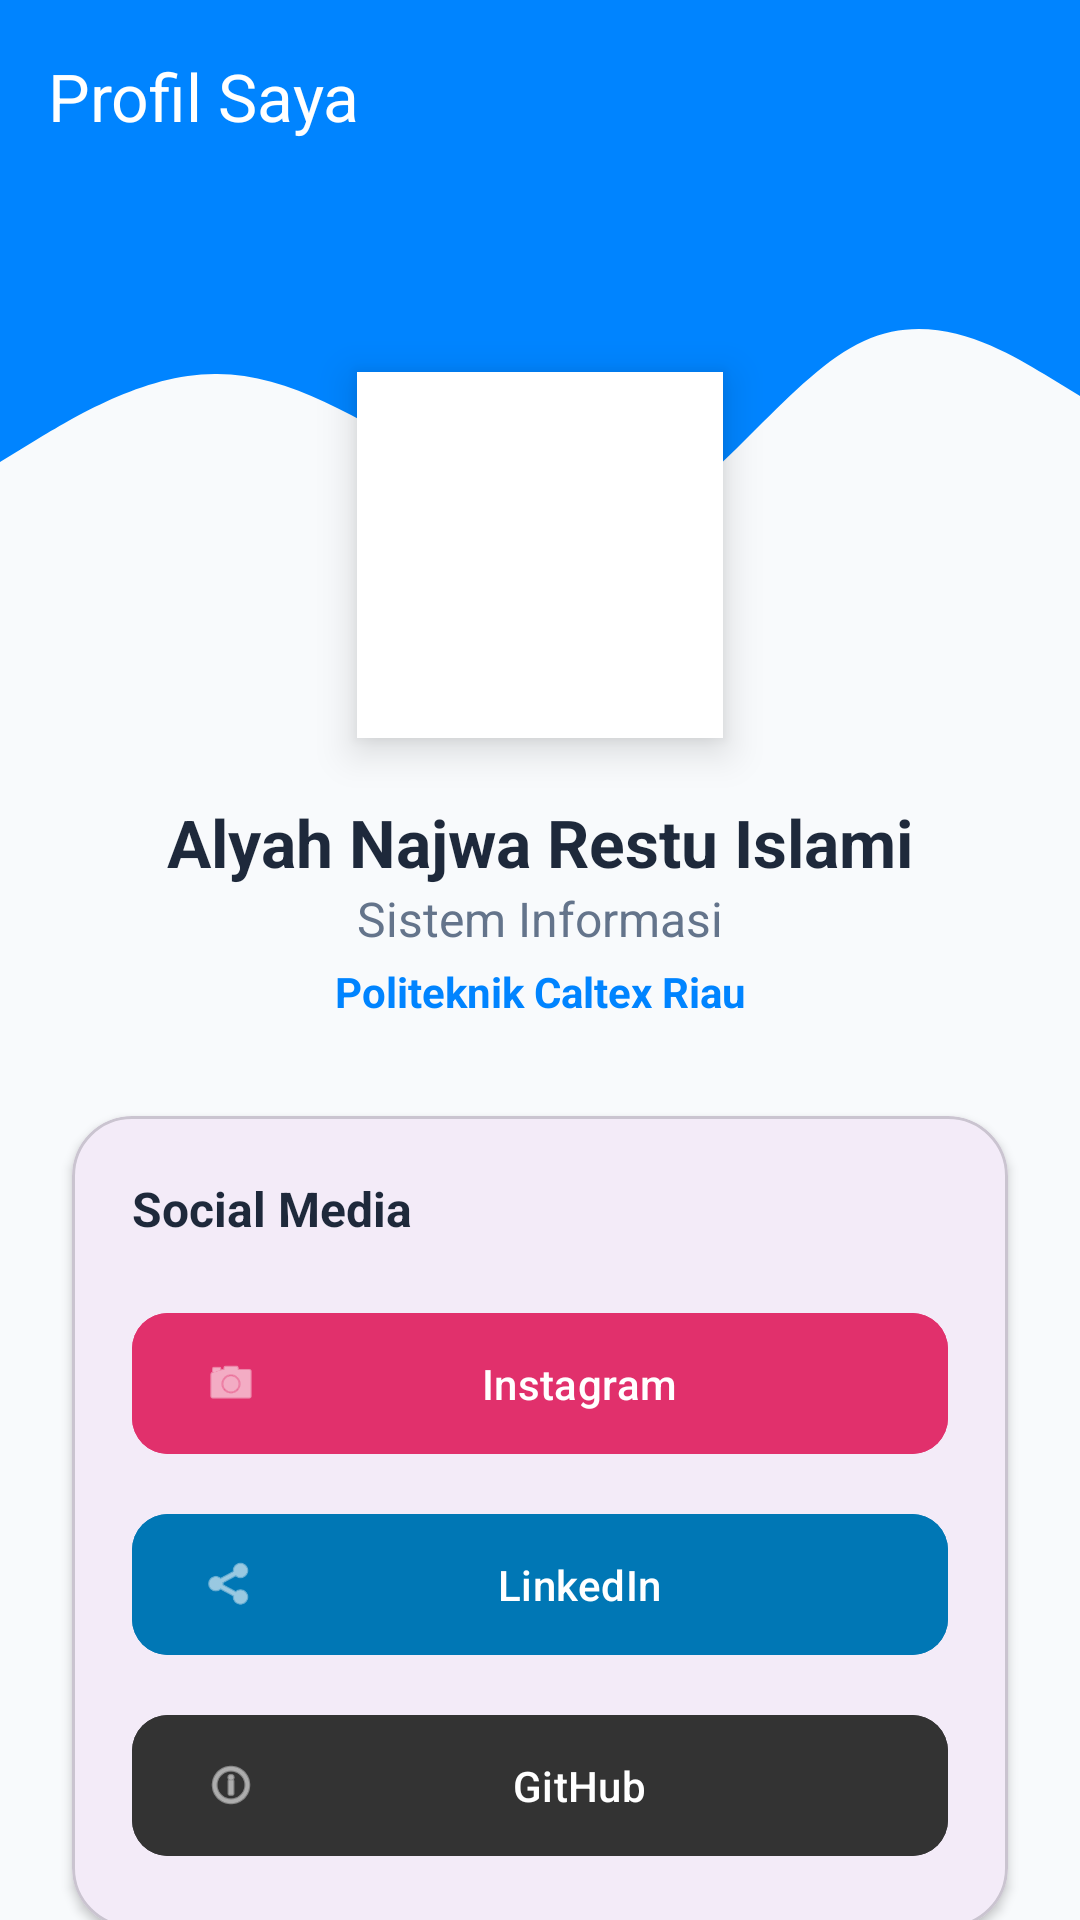

Here is an Android app screen rendered from its layout file. Give the layout XML and the strings, colors and styles it references.
<!-- AndroidManifest.xml: application theme Theme.Alyahcat -->
<!-- res/layout/fragment_profile.xml -->
<?xml version="1.0" encoding="utf-8"?>
<androidx.core.widget.NestedScrollView xmlns:android="http://schemas.android.com/apk/res/android"
    xmlns:app="http://schemas.android.com/apk/res-auto"
    xmlns:tools="http://schemas.android.com/tools"
    android:layout_width="match_parent"
    android:layout_height="match_parent"
    android:background="#F8FAFC"
    tools:context=".Profile.ProfileFragment">

    <androidx.constraintlayout.widget.ConstraintLayout
        android:layout_width="match_parent"
        android:layout_height="wrap_content"
        android:paddingBottom="40dp">

        <View
            android:id="@+id/headerView"
            android:layout_width="match_parent"
            android:layout_height="220dp"
            android:background="@drawable/bg_header_wave"
            app:layout_constraintTop_toTopOf="parent" />

        <androidx.appcompat.widget.Toolbar
            android:id="@+id/toolbar"
            android:layout_width="match_parent"
            android:layout_height="?attr/actionBarSize"
            android:background="@android:color/transparent"
            app:layout_constraintTop_toTopOf="parent"
            app:title="Profil Saya"
            app:titleTextColor="@android:color/white" />

        <com.google.android.material.imageview.ShapeableImageView
            android:id="@+id/ivProfile"
            android:layout_width="130dp"
            android:layout_height="130dp"
            android:layout_marginTop="120dp"
            android:background="#FFFFFF"
            android:padding="4dp"
            android:scaleType="centerCrop"
            android:src="@drawable/alyah"
            android:elevation="8dp"
            app:layout_constraintEnd_toEndOf="parent"
            app:layout_constraintStart_toStartOf="parent"
            app:layout_constraintTop_toTopOf="parent"
            app:shapeAppearanceOverlay="@style/Widget.Material3.CircularProgressIndicator" />

        <TextView
            android:id="@+id/tvName"
            android:layout_width="wrap_content"
            android:layout_height="wrap_content"
            android:layout_marginTop="16dp"
            android:text="Alyah Najwa Restu Islami"
            android:textColor="#1E293B"
            android:textSize="22sp"
            android:textStyle="bold"
            app:layout_constraintEnd_toEndOf="parent"
            app:layout_constraintStart_toStartOf="parent"
            app:layout_constraintTop_toBottomOf="@+id/ivProfile" />

        <TextView
            android:id="@+id/tvProdi"
            android:layout_width="wrap_content"
            android:layout_height="wrap_content"
            android:text="Sistem Informasi"
            android:textColor="#64748B"
            android:textSize="16sp"
            app:layout_constraintEnd_toEndOf="parent"
            app:layout_constraintStart_toStartOf="parent"
            app:layout_constraintTop_toBottomOf="@+id/tvName" />

        <TextView
            android:id="@+id/tvKampus"
            android:layout_width="wrap_content"
            android:layout_height="wrap_content"
            android:layout_marginTop="4dp"
            android:text="Politeknik Caltex Riau"
            android:textColor="#0084FF"
            android:textStyle="bold"
            app:layout_constraintEnd_toEndOf="parent"
            app:layout_constraintStart_toStartOf="parent"
            app:layout_constraintTop_toBottomOf="@+id/tvProdi" />

        <com.google.android.material.card.MaterialCardView
            android:layout_width="match_parent"
            android:layout_height="wrap_content"
            android:layout_marginHorizontal="24dp"
            android:layout_marginTop="32dp"
            app:cardCornerRadius="20dp"
            app:cardElevation="2dp"
            app:layout_constraintTop_toBottomOf="@+id/tvKampus">

            <LinearLayout
                android:layout_width="match_parent"
                android:layout_height="wrap_content"
                android:orientation="vertical"
                android:padding="20dp">

                <TextView
                    android:layout_width="wrap_content"
                    android:layout_height="wrap_content"
                    android:layout_marginBottom="20dp"
                    android:text="Social Media"
                    android:textColor="#1E293B"
                    android:textSize="16sp"
                    android:textStyle="bold" />

                <com.google.android.material.button.MaterialButton
                    android:id="@+id/btnInstagram"
                    android:layout_width="match_parent"
                    android:layout_height="55dp"
                    android:layout_marginBottom="12dp"
                    android:backgroundTint="#E1306C"
                    android:text="Instagram"
                    android:textAllCaps="false"
                    android:textColor="@android:color/white"
                    app:cornerRadius="12dp"
                    app:icon="@android:drawable/ic_menu_camera" />

                <com.google.android.material.button.MaterialButton
                    android:id="@+id/btnLinkedIn"
                    android:layout_width="match_parent"
                    android:layout_height="55dp"
                    android:layout_marginBottom="12dp"
                    android:backgroundTint="#0077B5"
                    android:text="LinkedIn"
                    android:textAllCaps="false"
                    android:textColor="@android:color/white"
                    app:cornerRadius="12dp"
                    app:icon="@android:drawable/ic_menu_share" />

                <com.google.android.material.button.MaterialButton
                    android:id="@+id/btnGithub"
                    android:layout_width="match_parent"
                    android:layout_height="55dp"
                    android:backgroundTint="#333333"
                    android:text="GitHub"
                    android:textAllCaps="false"
                    android:textColor="@android:color/white"
                    app:cornerRadius="12dp"
                    app:icon="@android:drawable/ic_menu_info_details" />

            </LinearLayout>
        </com.google.android.material.card.MaterialCardView>
    </androidx.constraintlayout.widget.ConstraintLayout>
</androidx.core.widget.NestedScrollView>
<!-- resources referenced by this layout -->
<resources>
  <!-- drawable bg_header_wave (drawable) -->
  <?xml version="1.0" encoding="utf-8"?>
  <vector xmlns:android="http://schemas.android.com/apk/res/android"
      android:width="1440dp"
      android:height="320dp"
      android:viewportWidth="1440"
      android:viewportHeight="320">
      <path
          android:fillColor="#0084FF"
          android:pathData="M0,224L48,213.3C96,203,192,181,288,181.3C384,181,480,203,576,224C672,245,768,267,864,250.7C960,235,1056,181,1152,165.3C1248,149,1344,171,1392,181.3L1440,192L1440,0L1392,0C1344,0,1248,0,1152,0C1056,0,960,0,864,0C768,0,672,0,576,0C480,0,384,0,288,0C192,0,96,0,48,0L0,0Z" />
  </vector>
  <style name="Theme.Alyahcat" parent="Base.Theme.Alyahcat" />
  <style name="Base.Theme.Alyahcat" parent="Theme.Material3.DayNight.NoActionBar">
          
          <item name="colorPrimary">#6750A4</item>
          <item name="colorOnPrimary">#FFFFFF</item>
          <item name="colorPrimaryContainer">#EADDFF</item>
          <item name="colorOnPrimaryContainer">#21005D</item>
          <item name="android:windowBackground">#F8FAFC</item>
          <item name="android:statusBarColor">?attr/colorPrimary</item>
      </style>
</resources>
